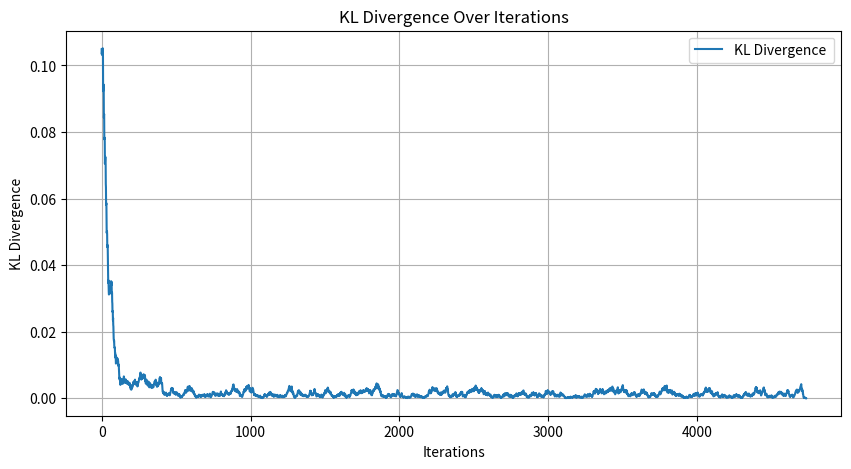

Recreate this plot in Python.
import numpy as np
from scipy.stats import norm
import matplotlib.pyplot as plt

def update_vector(p_theta, i, learning_rate):
    vector = np.zeros(4)  # Creates a vector [0, 0, 0, 0]
    vector[i] = 1  
    p_theta = p_theta + learning_rate * (1 / p_theta[i]) * vector
    p_theta = p_theta / p_theta.sum() 
    return p_theta

def kl_divergence(p, q):
    """
    increase in one direction relevant to the observation that we have 
    """
    p = np.array(p)
    q = np.array(q)
    # Compute KL divergence
    return np.sum(p * np.log(p / q))

# Calculate the true loss as the expectation of the loss function over the true distribution.
def true_loss(p_theta, p_star, loss_function):
    return sum(p * loss_function(p_theta, i) for i, p in enumerate(p_star))

# Function to calculate the empirical risk
# Calculate the empirical risk as the average loss over the samples.
def empirical_risk(p_theta, samples, loss_function):
    return np.mean([loss_function(p_theta, sample) for sample in samples])

# Loss function example (KL divergence)
def loss_function(p_theta, i):
    # Example loss function for KL divergence.
    return -np.log(p_theta[i])  # Negative log likelihood for categorical distribution

def generate_samples(n, p_star):
    # Define the possible outcomes as rows of X
    X = np.array([[0, 0], [1, 0], [0, 1], [1, 1]], dtype=int)
    
    # Define the probabilities of each outcome (example: p_star = [0.1, 0.3, 0.2, 0.4])
    outcomes = [0, 1, 2, 3]
    
    # Generate random sample indices from p_star
    samples = np.random.choice(outcomes, size=n, p=p_star)
    samples = np.array(samples)
    print(samples)
    # Map indices to corresponding rows in X
    mapped_samples = X[samples]
    # Print for demonstration delete we need the true distribution for the plotting 
    list = []
    for i in range(4):
        count = 0
        for j in samples:
            if j == i:
                count += 1
        list.append(count / n)

    print(list)
    list = np.array(list)
    
    return samples, mapped_samples

# rename it in a better convention 
p_theta = [0.4, 0.3, 0.1, 0.2]
p_star = [0.25, 0.25, 0.25, 0.25]  # this is the true probability 
n = 10000  # Number of samples to generate
# generate the samples and the probability distribution
samples, mapped_samples = generate_samples(n, p_star)
learning_rate = 0.001
kl_values = [] 
i = 0
while kl_divergence(p_theta, p_star) >= 0.00001:
    p_theta = update_vector(p_theta, samples[i], learning_rate)
    kl_values.append(kl_divergence(p_theta, p_star))
    print(p_theta)
    i += 1
print(f'In the {i}th iteration the kl divergence converges to, {kl_divergence(p_theta, p_star)},and p_theta={p_theta}')    

used_samples = samples[:i]
true_loss_value = true_loss(p_theta, p_star, loss_function)
empirical_risk_value = empirical_risk(p_theta, used_samples, loss_function)

print(f"True Loss: {true_loss_value}")
print(f"Empirical Risk: {empirical_risk_value}")

# Plot the KL divergence
plt.figure(figsize=(10, 5))
plt.plot(range(i), kl_values, label="KL Divergence ")
plt.xlabel("Iterations")
plt.ylabel("KL Divergence")
plt.title("KL Divergence Over Iterations")
plt.legend()
plt.grid(True)
plt.show()
